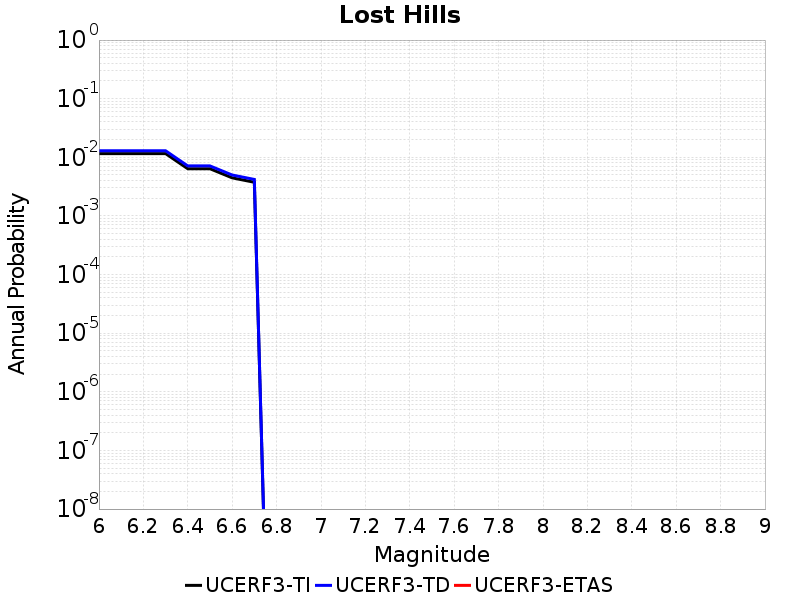

The file beside this chart, header and first rows:
Magnitude, UCERF3-TI Prob, UCERF3-TD Prob, UCERF3-ETAS Prob
6.0, 0.01159, 0.01295, 0.0
6.1, 0.01159, 0.01295, 0.0
6.2, 0.01159, 0.01295, 0.0
6.3, 0.01159, 0.01295, 0.0
6.4, 0.006391, 0.00713, 0.0
6.5, 0.006391, 0.00713, 0.0
6.6, 0.004468, 0.004991, 0.0
6.7, 0.003753, 0.004194, 0.0
